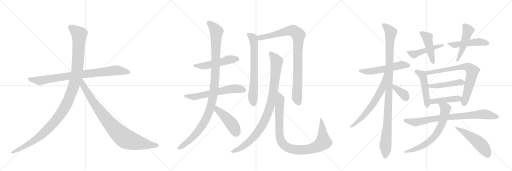
t = 0.00 s
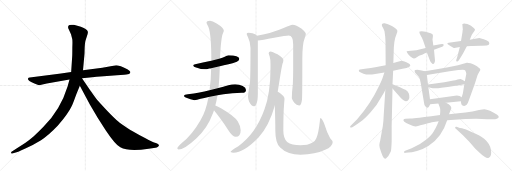
t = 4.21 s
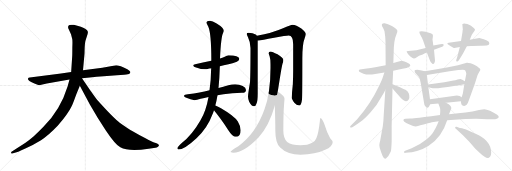
t = 8.42 s
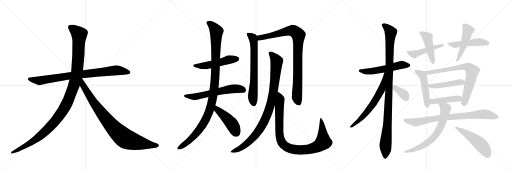
t = 12.63 s
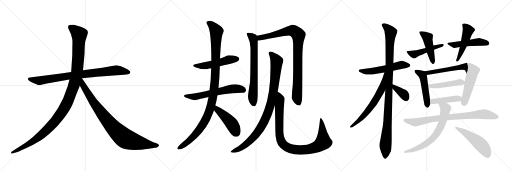
t = 16.84 s
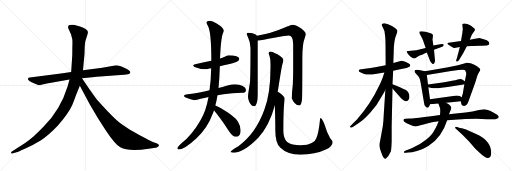
t = 21.05 s

The animated SVG that drew these frames (rendered in a browser with its animation timeline set to each time). Animation: 26 CSS @keyframes rules; one cycle of 21.05 s.

<svg version="1.1" viewBox="0 0 3072 1024" xmlns="http://www.w3.org/2000/svg">
  <g stroke="lightgray" stroke-dasharray="1,1" stroke-width="1" transform="scale(4, 4)">
    <line x1="0" y1="0" x2="256" y2="256"></line>
    <line x1="256" y1="0" x2="0" y2="256"></line>
    <line x1="128" y1="0" x2="128" y2="256"></line>
    <line x1="0" y1="128" x2="256" y2="128"></line>
    <line x1="256" y1="0" x2="512" y2="256"></line>
    <line x1="512" y1="0" x2="256" y2="256"></line>
    <line x1="384" y1="0" x2="384" y2="256"></line>
    <line x1="256" y1="128" x2="512" y2="128"></line>
    <line x1="512" y1="0" x2="768" y2="256"></line>
    <line x1="768" y1="0" x2="512" y2="256"></line>
    <line x1="640" y1="0" x2="640" y2="256"></line>
    <line x1="512" y1="128" x2="768" y2="128"></line>
  </g>
<g transform="scale(1, -1) translate(0, -850)">
   <style type="text/css">
    @keyframes keyframes0 {
      from {
       stroke: black;
       stroke-dashoffset: 858;
       stroke-width: 128;
       }
       74% {
       animation-timing-function: step-end;
       stroke: black;
       stroke-dashoffset: 0;
       stroke-width: 128;
       }
       to {
       stroke: black;
       stroke-width: 1024;
       }
       }
       #make-me-a-hanzi-animation-0 {
         animation: keyframes0 0.948242s both;
         animation-delay: 0.000000s;
         animation-timing-function: linear;
       }
    @keyframes keyframes1 {
      from {
       stroke: black;
       stroke-dashoffset: 1197;
       stroke-width: 128;
       }
       80% {
       animation-timing-function: step-end;
       stroke: black;
       stroke-dashoffset: 0;
       stroke-width: 128;
       }
       to {
       stroke: black;
       stroke-width: 1024;
       }
       }
       #make-me-a-hanzi-animation-1 {
         animation: keyframes1 1.224121s both;
         animation-delay: 0.948242s;
         animation-timing-function: linear;
       }
    @keyframes keyframes2 {
      from {
       stroke: black;
       stroke-dashoffset: 899;
       stroke-width: 128;
       }
       75% {
       animation-timing-function: step-end;
       stroke: black;
       stroke-dashoffset: 0;
       stroke-width: 128;
       }
       to {
       stroke: black;
       stroke-width: 1024;
       }
       }
       #make-me-a-hanzi-animation-2 {
         animation: keyframes2 0.981608s both;
         animation-delay: 2.172363s;
         animation-timing-function: linear;
       }
    @keyframes keyframes3 {
      from {
       stroke: black;
       stroke-dashoffset: 519;
       stroke-width: 128;
       }
       63% {
       animation-timing-function: step-end;
       stroke: black;
       stroke-dashoffset: 0;
       stroke-width: 128;
       }
       to {
       stroke: black;
       stroke-width: 1024;
       }
       }
       #make-me-a-hanzi-animation-3 {
         animation: keyframes3 0.672363s both;
         animation-delay: 3.153971s;
         animation-timing-function: linear;
       }
    @keyframes keyframes4 {
      from {
       stroke: black;
       stroke-dashoffset: 609;
       stroke-width: 128;
       }
       66% {
       animation-timing-function: step-end;
       stroke: black;
       stroke-dashoffset: 0;
       stroke-width: 128;
       }
       to {
       stroke: black;
       stroke-width: 1024;
       }
       }
       #make-me-a-hanzi-animation-4 {
         animation: keyframes4 0.745605s both;
         animation-delay: 3.826335s;
         animation-timing-function: linear;
       }
    @keyframes keyframes5 {
      from {
       stroke: black;
       stroke-dashoffset: 1104;
       stroke-width: 128;
       }
       78% {
       animation-timing-function: step-end;
       stroke: black;
       stroke-dashoffset: 0;
       stroke-width: 128;
       }
       to {
       stroke: black;
       stroke-width: 1024;
       }
       }
       #make-me-a-hanzi-animation-5 {
         animation: keyframes5 1.148438s both;
         animation-delay: 4.571940s;
         animation-timing-function: linear;
       }
    @keyframes keyframes6 {
      from {
       stroke: black;
       stroke-dashoffset: 456;
       stroke-width: 128;
       }
       60% {
       animation-timing-function: step-end;
       stroke: black;
       stroke-dashoffset: 0;
       stroke-width: 128;
       }
       to {
       stroke: black;
       stroke-width: 1024;
       }
       }
       #make-me-a-hanzi-animation-6 {
         animation: keyframes6 0.621094s both;
         animation-delay: 5.720378s;
         animation-timing-function: linear;
       }
    @keyframes keyframes7 {
      from {
       stroke: black;
       stroke-dashoffset: 689;
       stroke-width: 128;
       }
       69% {
       animation-timing-function: step-end;
       stroke: black;
       stroke-dashoffset: 0;
       stroke-width: 128;
       }
       to {
       stroke: black;
       stroke-width: 1024;
       }
       }
       #make-me-a-hanzi-animation-7 {
         animation: keyframes7 0.810710s both;
         animation-delay: 6.341471s;
         animation-timing-function: linear;
       }
    @keyframes keyframes8 {
      from {
       stroke: black;
       stroke-dashoffset: 924;
       stroke-width: 128;
       }
       75% {
       animation-timing-function: step-end;
       stroke: black;
       stroke-dashoffset: 0;
       stroke-width: 128;
       }
       to {
       stroke: black;
       stroke-width: 1024;
       }
       }
       #make-me-a-hanzi-animation-8 {
         animation: keyframes8 1.001953s both;
         animation-delay: 7.152181s;
         animation-timing-function: linear;
       }
    @keyframes keyframes9 {
      from {
       stroke: black;
       stroke-dashoffset: 962;
       stroke-width: 128;
       }
       76% {
       animation-timing-function: step-end;
       stroke: black;
       stroke-dashoffset: 0;
       stroke-width: 128;
       }
       to {
       stroke: black;
       stroke-width: 1024;
       }
       }
       #make-me-a-hanzi-animation-9 {
         animation: keyframes9 1.032878s both;
         animation-delay: 8.154134s;
         animation-timing-function: linear;
       }
    @keyframes keyframes10 {
      from {
       stroke: black;
       stroke-dashoffset: 974;
       stroke-width: 128;
       }
       76% {
       animation-timing-function: step-end;
       stroke: black;
       stroke-dashoffset: 0;
       stroke-width: 128;
       }
       to {
       stroke: black;
       stroke-width: 1024;
       }
       }
       #make-me-a-hanzi-animation-10 {
         animation: keyframes10 1.042643s both;
         animation-delay: 9.187012s;
         animation-timing-function: linear;
       }
    @keyframes keyframes11 {
      from {
       stroke: black;
       stroke-dashoffset: 555;
       stroke-width: 128;
       }
       64% {
       animation-timing-function: step-end;
       stroke: black;
       stroke-dashoffset: 0;
       stroke-width: 128;
       }
       to {
       stroke: black;
       stroke-width: 1024;
       }
       }
       #make-me-a-hanzi-animation-11 {
         animation: keyframes11 0.701660s both;
         animation-delay: 10.229655s;
         animation-timing-function: linear;
       }
    @keyframes keyframes12 {
      from {
       stroke: black;
       stroke-dashoffset: 1066;
       stroke-width: 128;
       }
       78% {
       animation-timing-function: step-end;
       stroke: black;
       stroke-dashoffset: 0;
       stroke-width: 128;
       }
       to {
       stroke: black;
       stroke-width: 1024;
       }
       }
       #make-me-a-hanzi-animation-12 {
         animation: keyframes12 1.117513s both;
         animation-delay: 10.931315s;
         animation-timing-function: linear;
       }
    @keyframes keyframes13 {
      from {
       stroke: black;
       stroke-dashoffset: 645;
       stroke-width: 128;
       }
       68% {
       animation-timing-function: step-end;
       stroke: black;
       stroke-dashoffset: 0;
       stroke-width: 128;
       }
       to {
       stroke: black;
       stroke-width: 1024;
       }
       }
       #make-me-a-hanzi-animation-13 {
         animation: keyframes13 0.774902s both;
         animation-delay: 12.048828s;
         animation-timing-function: linear;
       }
    @keyframes keyframes14 {
      from {
       stroke: black;
       stroke-dashoffset: 367;
       stroke-width: 128;
       }
       54% {
       animation-timing-function: step-end;
       stroke: black;
       stroke-dashoffset: 0;
       stroke-width: 128;
       }
       to {
       stroke: black;
       stroke-width: 1024;
       }
       }
       #make-me-a-hanzi-animation-14 {
         animation: keyframes14 0.548665s both;
         animation-delay: 12.823730s;
         animation-timing-function: linear;
       }
    @keyframes keyframes15 {
      from {
       stroke: black;
       stroke-dashoffset: 476;
       stroke-width: 128;
       }
       61% {
       animation-timing-function: step-end;
       stroke: black;
       stroke-dashoffset: 0;
       stroke-width: 128;
       }
       to {
       stroke: black;
       stroke-width: 1024;
       }
       }
       #make-me-a-hanzi-animation-15 {
         animation: keyframes15 0.637370s both;
         animation-delay: 13.372396s;
         animation-timing-function: linear;
       }
    @keyframes keyframes16 {
      from {
       stroke: black;
       stroke-dashoffset: 460;
       stroke-width: 128;
       }
       60% {
       animation-timing-function: step-end;
       stroke: black;
       stroke-dashoffset: 0;
       stroke-width: 128;
       }
       to {
       stroke: black;
       stroke-width: 1024;
       }
       }
       #make-me-a-hanzi-animation-16 {
         animation: keyframes16 0.624349s both;
         animation-delay: 14.009766s;
         animation-timing-function: linear;
       }
    @keyframes keyframes17 {
      from {
       stroke: black;
       stroke-dashoffset: 495;
       stroke-width: 128;
       }
       62% {
       animation-timing-function: step-end;
       stroke: black;
       stroke-dashoffset: 0;
       stroke-width: 128;
       }
       to {
       stroke: black;
       stroke-width: 1024;
       }
       }
       #make-me-a-hanzi-animation-17 {
         animation: keyframes17 0.652832s both;
         animation-delay: 14.634115s;
         animation-timing-function: linear;
       }
    @keyframes keyframes18 {
      from {
       stroke: black;
       stroke-dashoffset: 489;
       stroke-width: 128;
       }
       61% {
       animation-timing-function: step-end;
       stroke: black;
       stroke-dashoffset: 0;
       stroke-width: 128;
       }
       to {
       stroke: black;
       stroke-width: 1024;
       }
       }
       #make-me-a-hanzi-animation-18 {
         animation: keyframes18 0.647949s both;
         animation-delay: 15.286947s;
         animation-timing-function: linear;
       }
    @keyframes keyframes19 {
      from {
       stroke: black;
       stroke-dashoffset: 489;
       stroke-width: 128;
       }
       61% {
       animation-timing-function: step-end;
       stroke: black;
       stroke-dashoffset: 0;
       stroke-width: 128;
       }
       to {
       stroke: black;
       stroke-width: 1024;
       }
       }
       #make-me-a-hanzi-animation-19 {
         animation: keyframes19 0.647949s both;
         animation-delay: 15.934896s;
         animation-timing-function: linear;
       }
    @keyframes keyframes20 {
      from {
       stroke: black;
       stroke-dashoffset: 745;
       stroke-width: 128;
       }
       71% {
       animation-timing-function: step-end;
       stroke: black;
       stroke-dashoffset: 0;
       stroke-width: 128;
       }
       to {
       stroke: black;
       stroke-width: 1024;
       }
       }
       #make-me-a-hanzi-animation-20 {
         animation: keyframes20 0.856283s both;
         animation-delay: 16.582845s;
         animation-timing-function: linear;
       }
    @keyframes keyframes21 {
      from {
       stroke: black;
       stroke-dashoffset: 466;
       stroke-width: 128;
       }
       60% {
       animation-timing-function: step-end;
       stroke: black;
       stroke-dashoffset: 0;
       stroke-width: 128;
       }
       to {
       stroke: black;
       stroke-width: 1024;
       }
       }
       #make-me-a-hanzi-animation-21 {
         animation: keyframes21 0.629232s both;
         animation-delay: 17.439128s;
         animation-timing-function: linear;
       }
    @keyframes keyframes22 {
      from {
       stroke: black;
       stroke-dashoffset: 433;
       stroke-width: 128;
       }
       58% {
       animation-timing-function: step-end;
       stroke: black;
       stroke-dashoffset: 0;
       stroke-width: 128;
       }
       to {
       stroke: black;
       stroke-width: 1024;
       }
       }
       #make-me-a-hanzi-animation-22 {
         animation: keyframes22 0.602376s both;
         animation-delay: 18.068359s;
         animation-timing-function: linear;
       }
    @keyframes keyframes23 {
      from {
       stroke: black;
       stroke-dashoffset: 812;
       stroke-width: 128;
       }
       73% {
       animation-timing-function: step-end;
       stroke: black;
       stroke-dashoffset: 0;
       stroke-width: 128;
       }
       to {
       stroke: black;
       stroke-width: 1024;
       }
       }
       #make-me-a-hanzi-animation-23 {
         animation: keyframes23 0.910807s both;
         animation-delay: 18.670736s;
         animation-timing-function: linear;
       }
    @keyframes keyframes24 {
      from {
       stroke: black;
       stroke-dashoffset: 685;
       stroke-width: 128;
       }
       69% {
       animation-timing-function: step-end;
       stroke: black;
       stroke-dashoffset: 0;
       stroke-width: 128;
       }
       to {
       stroke: black;
       stroke-width: 1024;
       }
       }
       #make-me-a-hanzi-animation-24 {
         animation: keyframes24 0.807454s both;
         animation-delay: 19.581543s;
         animation-timing-function: linear;
       }
    @keyframes keyframes25 {
      from {
       stroke: black;
       stroke-dashoffset: 509;
       stroke-width: 128;
       }
       62% {
       animation-timing-function: step-end;
       stroke: black;
       stroke-dashoffset: 0;
       stroke-width: 128;
       }
       to {
       stroke: black;
       stroke-width: 1024;
       }
       }
       #make-me-a-hanzi-animation-25 {
         animation: keyframes25 0.664225s both;
         animation-delay: 20.388997s;
         animation-timing-function: linear;
       }
</style>
<path d="M 366 410 L 179 386 Q 170 385 168 380 Q 164 367 210 348 Q 229 340 235 340 L 281 350 L 417 374 L 492 382 L 538 386 Q 579 391 622 394 L 702 399 L 745 403 Q 757 403 774 407 Q 781 410 782 417 Q 783 423 764 435 Q 746 447 725 454 Q 704 460 697 460 L 614 444 L 498 429 L 427 419 L 366 410 Z" fill="lightgray"></path> 
<path d="M 417 374 L 406 334 Q 363 192 258 87 Q 226 54 201 32 Q 166 3 153 -6 L 69 -60 Q 66 -61 67 -67 Q 68 -72 74 -70 L 84 -67 Q 101 -64 152 -40 Q 204 -16 246 10 Q 288 35 346 96 Q 411 172 429 212 Q 437 227 458 286 L 479 337 L 498 429 L 507 528 L 508 565 Q 510 594 512 603 Q 514 611 521 632 Q 529 652 527 661 Q 525 676 485 691 L 443 702 Q 423 704 417 701 Q 402 695 413 674 L 426 646 L 433 618 Q 436 610 434 568 Q 434 522 433 510 L 427 419 L 417 374 Z" fill="lightgray"></path> 
<path d="M 479 337 L 540 223 L 586 145 L 634 70 Q 690 -14 722 -33 Q 770 -60 892 -42 L 933 -36 Q 940 -35 948 -30 Q 959 -21 949 -14 Q 946 -12 930 -6 Q 914 0 873 22 Q 827 44 796 63 Q 766 81 718 115 Q 681 143 589 245 Q 584 249 541 310 L 492 382 C 475 407 449 393 479 337 Z" fill="lightgray"></path> 
<path d="M 1371 519 Q 1364 519 1345 509 Q 1335 505 1320 500 L 1268 486 Q 1229 477 1171 466 Q 1159 465 1159 458 Q 1159 451 1182 444 Q 1206 435 1228 435 Q 1238 435 1256 440 Q 1261 441 1267 442 L 1319 454 Q 1341 459 1371 466 Q 1395 470 1421 480 Q 1435 487 1436 498 Q 1433 517 1371 519 Z" fill="lightgray"></path> 
<path d="M 1257 310 Q 1226 301 1197 296 Q 1164 289 1127 286 Q 1105 286 1104 275 Q 1105 270 1118 264 Q 1144 252 1167 250 Q 1179 250 1204 258 Q 1225 263 1251 269 L 1305 279 Q 1322 283 1341 286 Q 1392 292 1451 294 Q 1476 294 1476 311 Q 1476 325 1456 335 Q 1436 346 1411 346 Q 1392 346 1370 339 Q 1339 330 1311 323 L 1257 310 Z" fill="lightgray"></path> 
<path d="M 1320 500 Q 1326 632 1339 655 Q 1343 664 1343 667 Q 1343 684 1300 710 Q 1274 726 1260 726 Q 1239 726 1239 714 Q 1239 710 1250 691 Q 1268 649 1268 486 L 1267 442 Q 1266 370 1257 310 L 1251 269 Q 1236 184 1203 129 Q 1154 42 1089 -9 Q 1064 -33 1064 -38 Q 1064 -44 1071 -46 Q 1106 -46 1179 22 Q 1245 84 1275 166 Q 1280 176 1284 190 L 1292 218 Q 1299 243 1305 279 L 1311 323 Q 1317 380 1319 454 L 1320 500 Z" fill="lightgray"></path> 
<path d="M 1284 190 Q 1290 182 1298 171 Q 1328 133 1368 73 Q 1395 30 1415 30 Q 1444 30 1444 70 Q 1444 94 1427 122 Q 1405 155 1326 201 Q 1308 211 1292 218 C 1265 230 1266 214 1284 190 Z" fill="lightgray"></path> 
<path d="M 1492 655 Q 1480 655 1480 647 Q 1480 644 1488 628 Q 1503 598 1503 563 Q 1503 412 1500 358 Q 1488 286 1488 271 Q 1488 260 1495 241 Q 1509 214 1524 214 Q 1535 214 1539 230 Q 1547 247 1547 290 L 1547 608 L 1541 636 Q 1539 641 1534 644 Q 1517 654 1492 655 Z" fill="lightgray"></path> 
<path d="M 1547 608 Q 1570 610 1645 625 Q 1718 638 1732 638 Q 1759 638 1759 586 L 1759 427 Q 1759 391 1757 346 Q 1751 297 1751 263 Q 1751 256 1766 234 Q 1779 218 1795 218 Q 1808 218 1812 254 Q 1814 281 1814 499 Q 1814 588 1828 622 Q 1835 641 1835 647 Q 1835 659 1808 680 Q 1777 703 1755 703 Q 1745 703 1698 682 Q 1634 654 1541 636 C 1512 630 1517 604 1547 608 Z" fill="lightgray"></path> 
<path d="M 1623 542 Q 1612 542 1612 531 Q 1612 528 1618 512 Q 1623 498 1623 464 L 1623 443 Q 1623 293 1587 195 Q 1534 47 1430 -26 Q 1383 -52 1383 -61 Q 1392 -65 1400 -65 Q 1463 -65 1551 26 Q 1615 96 1649 218 L 1666 301 Q 1668 309 1669 317 Q 1689 448 1695 469 Q 1700 481 1700 488 L 1700 492 Q 1700 503 1665 525 Q 1633 541 1623 542 Z" fill="lightgray"></path> 
<path d="M 1649 218 Q 1652 124 1652 67 Q 1652 -6 1681 -34 Q 1724 -77 1803 -77 Q 1892 -77 1951 -48 Q 1996 -27 1996 -2 Q 1996 5 1981 21 Q 1962 54 1947 104 Q 1932 143 1923 143 Q 1920 143 1919 124 Q 1911 50 1898 22 Q 1892 5 1873 -6 Q 1847 -21 1803 -21 Q 1750 -21 1723 -1 Q 1700 22 1700 67 Q 1700 174 1705 232 Q 1707 252 1707 258 Q 1707 273 1683 290 Q 1675 296 1666 301 C 1646 314 1648 248 1649 218 Z" fill="lightgray"></path> 
<path d="M 2359 426 L 2415 438 Q 2444 444 2456 451 Q 2468 458 2455 468 Q 2442 478 2427 482 Q 2413 486 2409 486 L 2360 473 L 2314 459 L 2251 448 Q 2229 443 2190 438 L 2169 435 Q 2155 434 2153 430 Q 2149 422 2165 416 L 2181 409 Q 2207 399 2251 407 L 2306 416 L 2359 426 Z" fill="lightgray"></path> 
<path d="M 2350 4 L 2350 90 L 2355 320 L 2355 345 L 2359 426 L 2360 473 L 2362 532 Q 2362 609 2379 646 Q 2386 661 2384 668 Q 2382 674 2368 685 Q 2355 696 2328 706 L 2308 711 Q 2299 712 2294 709 Q 2286 702 2298 685 Q 2303 675 2307 663 Q 2313 627 2313 596 L 2314 459 L 2312 311 L 2302 155 Q 2301 123 2297 95 L 2281 6 Q 2277 -7 2276 -21 Q 2276 -36 2287 -62 L 2295 -84 Q 2304 -104 2312 -102 Q 2317 -101 2323 -93 Q 2331 -86 2336 -75 L 2344 -59 Q 2348 -53 2350 4 Z" fill="lightgray"></path> 
<path d="M 2306 416 L 2298 391 Q 2291 369 2271 329 Q 2226 232 2143 135 L 2104 96 Q 2099 92 2101 88 Q 2104 83 2114 88 L 2126 95 Q 2143 105 2163 120 Q 2183 134 2221 175 Q 2260 215 2289 271 Q 2302 290 2312 311 C 2379 444 2315 445 2306 416 Z" fill="lightgray"></path> 
<path d="M 2355 320 L 2404 264 Q 2442 223 2456 263 Q 2460 295 2433 312 Q 2426 316 2400 328 L 2355 345 C 2327 356 2335 343 2355 320 Z" fill="lightgray"></path> 
<path d="M 2554 563 L 2498 550 L 2450 545 Q 2441 545 2440 543 Q 2439 541 2445 531 Q 2451 520 2464 510 Q 2477 500 2483 500 Q 2490 500 2503 509 Q 2516 518 2523 520 Q 2530 521 2561 536 L 2604 552 L 2653 571 Q 2663 575 2662 583 Q 2662 590 2641 586 L 2600 578 L 2554 563 Z" fill="lightgray"></path> 
<path d="M 2600 578 L 2595 614 Q 2599 635 2597 643 Q 2595 647 2584 652 Q 2550 664 2530 664 Q 2517 662 2516 660 Q 2515 653 2524 638 Q 2533 623 2538 609 L 2554 563 L 2561 536 L 2579 490 Q 2583 476 2594 469 Q 2606 462 2609 480 Q 2611 488 2609 499 L 2604 552 L 2600 578 Z" fill="lightgray"></path> 
<path d="M 2766 605 L 2692 595 Q 2686 593 2684 590 Q 2685 584 2720 565 Q 2725 562 2734 564 L 2759 569 L 2801 573 L 2827 575 Q 2837 577 2882 577 Q 2928 576 2934 584 L 2936 591 Q 2937 610 2876 623 Q 2871 623 2819 612 L 2766 605 Z" fill="lightgray"></path> 
<path d="M 2775 659 L 2766 605 L 2759 569 L 2743 508 L 2738 493 Q 2735 485 2740 482 Q 2746 479 2752 488 L 2759 498 Q 2775 523 2779 531 L 2801 573 L 2819 612 L 2827 633 Q 2829 641 2839 654 Q 2849 667 2850 672 Q 2851 677 2841 685 Q 2825 701 2804 707 Q 2784 712 2780 709 Q 2775 709 2774 705 L 2777 672 Q 2775 669 2775 659 Z" fill="lightgray"></path> 
<path d="M 2580 256 L 2570 327 L 2568 344 L 2561 401 C 2558 422 2558 422 2550 424 L 2522 430 Q 2511 430 2505 432 Q 2487 432 2487 427 Q 2487 418 2499 405 Q 2512 392 2516 385 Q 2519 378 2524 355 L 2544 236 Q 2545 220 2552 213 Q 2558 204 2565 205 Q 2572 206 2575 213 L 2581 226 L 2580 256 Z" fill="lightgray"></path> 
<path d="M 2786 345 L 2777 290 L 2770 268 L 2765 244 L 2768 227 Q 2768 224 2773 220 Q 2778 215 2785 215 Q 2793 215 2800 222 Q 2807 229 2811 243 L 2850 351 L 2865 399 Q 2870 410 2876 420 Q 2882 430 2882 434 Q 2882 438 2862 453 Q 2842 468 2824 472 Q 2806 476 2801 475 L 2748 460 L 2681 446 L 2550 424 C 2520 419 2531 396 2561 401 L 2697 424 L 2750 431 Q 2762 432 2778 432 Q 2794 432 2796 418 Q 2796 413 2798 409 L 2789 364 L 2786 345 Z" fill="lightgray"></path> 
<path d="M 2570 327 L 2596 321 L 2619 321 Q 2626 321 2648 325 L 2686 329 L 2771 342 Q 2781 343 2786 345 C 2809 351 2809 351 2789 364 Q 2771 376 2763 377 Q 2755 377 2746 374 L 2732 370 Q 2724 369 2705 365 L 2666 358 L 2568 344 C 2538 340 2541 334 2570 327 Z" fill="lightgray"></path> 
<path d="M 2741 278 L 2580 256 C 2550 252 2551 224 2581 226 L 2630 230 L 2676 234 L 2765 244 C 2795 247 2795 251 2770 268 Q 2761 276 2741 278 Z" fill="lightgray"></path> 
<path d="M 2640 161 L 2587 154 Q 2474 140 2460 140 L 2433 139 Q 2423 139 2421 133 Q 2419 126 2426 121 Q 2433 115 2457 104 Q 2482 92 2494 92 Q 2507 92 2522 99 Q 2538 105 2568 112 Q 2598 119 2602 119 L 2632 123 L 2683 129 L 2725 132 Q 2835 141 2923 136 L 2950 135 Q 2971 134 2981 138 Q 3003 147 2983 162 Q 2964 177 2940 187 Q 2917 196 2907 196 Q 2897 196 2874 191 L 2835 182 Q 2794 176 2749 171 L 2694 166 L 2640 161 Z" fill="lightgray"></path> 
<path d="M 2630 230 L 2638 209 Q 2644 199 2640 161 L 2632 123 L 2624 104 Q 2615 83 2602 62 Q 2592 41 2556 12 Q 2520 -18 2470 -39 L 2431 -54 Q 2423 -57 2425 -62 Q 2423 -68 2434 -66 L 2450 -64 Q 2468 -64 2502 -55 Q 2536 -46 2570 -25 Q 2651 25 2683 129 L 2694 166 L 2708 202 Q 2708 210 2702 217 Q 2696 224 2676 234 C 2650 248 2619 258 2630 230 Z" fill="lightgray"></path> 
<path d="M 2737 77 L 2776 41 L 2813 4 L 2852 -41 L 2881 -68 Q 2919 -104 2933 -95 Q 2951 -90 2946 -51 Q 2942 -13 2905 18 Q 2887 33 2873 40 L 2823 62 Q 2787 78 2772 81 Q 2757 84 2751 86 L 2739 90 Q 2733 92 2731 88 Q 2729 83 2737 77 Z" fill="lightgray"></path> 
      <clipPath id="make-me-a-hanzi-clip-0">
      <path d="M 366 410 L 179 386 Q 170 385 168 380 Q 164 367 210 348 Q 229 340 235 340 L 281 350 L 417 374 L 492 382 L 538 386 Q 579 391 622 394 L 702 399 L 745 403 Q 757 403 774 407 Q 781 410 782 417 Q 783 423 764 435 Q 746 447 725 454 Q 704 460 697 460 L 614 444 L 498 429 L 427 419 L 366 410 Z" fill="lightgray"></path>
      </clipPath>
      <path clip-path="url(#make-me-a-hanzi-clip-0)" d="M 176 378 L 236 367 L 494 406 L 698 429 L 772 417 " fill="none" id="make-me-a-hanzi-animation-0" stroke-dasharray="730 1460" stroke-linecap="round"></path>

      <clipPath id="make-me-a-hanzi-clip-1">
      <path d="M 417 374 L 406 334 Q 363 192 258 87 Q 226 54 201 32 Q 166 3 153 -6 L 69 -60 Q 66 -61 67 -67 Q 68 -72 74 -70 L 84 -67 Q 101 -64 152 -40 Q 204 -16 246 10 Q 288 35 346 96 Q 411 172 429 212 Q 437 227 458 286 L 479 337 L 498 429 L 507 528 L 508 565 Q 510 594 512 603 Q 514 611 521 632 Q 529 652 527 661 Q 525 676 485 691 L 443 702 Q 423 704 417 701 Q 402 695 413 674 L 426 646 L 433 618 Q 436 610 434 568 Q 434 522 433 510 L 427 419 L 417 374 Z" fill="lightgray"></path>
      </clipPath>
      <path clip-path="url(#make-me-a-hanzi-clip-1)" d="M 424 686 L 475 645 L 471 535 L 463 428 L 451 367 L 401 230 L 355 154 L 265 55 L 180 -8 L 72 -65 " fill="none" id="make-me-a-hanzi-animation-1" stroke-dasharray="1069 2138" stroke-linecap="round"></path>

      <clipPath id="make-me-a-hanzi-clip-2">
      <path d="M 479 337 L 540 223 L 586 145 L 634 70 Q 690 -14 722 -33 Q 770 -60 892 -42 L 933 -36 Q 940 -35 948 -30 Q 959 -21 949 -14 Q 946 -12 930 -6 Q 914 0 873 22 Q 827 44 796 63 Q 766 81 718 115 Q 681 143 589 245 Q 584 249 541 310 L 492 382 C 475 407 449 393 479 337 Z" fill="lightgray"></path>
      </clipPath>
      <path clip-path="url(#make-me-a-hanzi-clip-2)" d="M 491 373 L 498 339 L 584 205 L 657 111 L 727 39 L 763 14 L 805 0 L 945 -22 " fill="none" id="make-me-a-hanzi-animation-2" stroke-dasharray="771 1542" stroke-linecap="round"></path>

      <clipPath id="make-me-a-hanzi-clip-3">
      <path d="M 1371 519 Q 1364 519 1345 509 Q 1335 505 1320 500 L 1268 486 Q 1229 477 1171 466 Q 1159 465 1159 458 Q 1159 451 1182 444 Q 1206 435 1228 435 Q 1238 435 1256 440 Q 1261 441 1267 442 L 1319 454 Q 1341 459 1371 466 Q 1395 470 1421 480 Q 1435 487 1436 498 Q 1433 517 1371 519 Z" fill="lightgray"></path>
      </clipPath>
      <path clip-path="url(#make-me-a-hanzi-clip-3)" d="M 1167 459 L 1232 456 L 1381 495 L 1425 497 " fill="none" id="make-me-a-hanzi-animation-3" stroke-dasharray="391 782" stroke-linecap="round"></path>

      <clipPath id="make-me-a-hanzi-clip-4">
      <path d="M 1257 310 Q 1226 301 1197 296 Q 1164 289 1127 286 Q 1105 286 1104 275 Q 1105 270 1118 264 Q 1144 252 1167 250 Q 1179 250 1204 258 Q 1225 263 1251 269 L 1305 279 Q 1322 283 1341 286 Q 1392 292 1451 294 Q 1476 294 1476 311 Q 1476 325 1456 335 Q 1436 346 1411 346 Q 1392 346 1370 339 Q 1339 330 1311 323 L 1257 310 Z" fill="lightgray"></path>
      </clipPath>
      <path clip-path="url(#make-me-a-hanzi-clip-4)" d="M 1111 276 L 1170 270 L 1384 317 L 1417 320 L 1458 312 " fill="none" id="make-me-a-hanzi-animation-4" stroke-dasharray="481 962" stroke-linecap="round"></path>

      <clipPath id="make-me-a-hanzi-clip-5">
      <path d="M 1320 500 Q 1326 632 1339 655 Q 1343 664 1343 667 Q 1343 684 1300 710 Q 1274 726 1260 726 Q 1239 726 1239 714 Q 1239 710 1250 691 Q 1268 649 1268 486 L 1267 442 Q 1266 370 1257 310 L 1251 269 Q 1236 184 1203 129 Q 1154 42 1089 -9 Q 1064 -33 1064 -38 Q 1064 -44 1071 -46 Q 1106 -46 1179 22 Q 1245 84 1275 166 Q 1280 176 1284 190 L 1292 218 Q 1299 243 1305 279 L 1311 323 Q 1317 380 1319 454 L 1320 500 Z" fill="lightgray"></path>
      </clipPath>
      <path clip-path="url(#make-me-a-hanzi-clip-5)" d="M 1250 714 L 1279 692 L 1299 663 L 1291 386 L 1270 231 L 1250 167 L 1208 90 L 1158 27 L 1072 -38 " fill="none" id="make-me-a-hanzi-animation-5" stroke-dasharray="976 1952" stroke-linecap="round"></path>

      <clipPath id="make-me-a-hanzi-clip-6">
      <path d="M 1284 190 Q 1290 182 1298 171 Q 1328 133 1368 73 Q 1395 30 1415 30 Q 1444 30 1444 70 Q 1444 94 1427 122 Q 1405 155 1326 201 Q 1308 211 1292 218 C 1265 230 1266 214 1284 190 Z" fill="lightgray"></path>
      </clipPath>
      <path clip-path="url(#make-me-a-hanzi-clip-6)" d="M 1295 210 L 1303 194 L 1390 108 L 1417 55 " fill="none" id="make-me-a-hanzi-animation-6" stroke-dasharray="328 656" stroke-linecap="round"></path>

      <clipPath id="make-me-a-hanzi-clip-7">
      <path d="M 1492 655 Q 1480 655 1480 647 Q 1480 644 1488 628 Q 1503 598 1503 563 Q 1503 412 1500 358 Q 1488 286 1488 271 Q 1488 260 1495 241 Q 1509 214 1524 214 Q 1535 214 1539 230 Q 1547 247 1547 290 L 1547 608 L 1541 636 Q 1539 641 1534 644 Q 1517 654 1492 655 Z" fill="lightgray"></path>
      </clipPath>
      <path clip-path="url(#make-me-a-hanzi-clip-7)" d="M 1489 646 L 1518 624 L 1525 584 L 1525 377 L 1517 273 L 1523 229 " fill="none" id="make-me-a-hanzi-animation-7" stroke-dasharray="561 1122" stroke-linecap="round"></path>

      <clipPath id="make-me-a-hanzi-clip-8">
      <path d="M 1547 608 Q 1570 610 1645 625 Q 1718 638 1732 638 Q 1759 638 1759 586 L 1759 427 Q 1759 391 1757 346 Q 1751 297 1751 263 Q 1751 256 1766 234 Q 1779 218 1795 218 Q 1808 218 1812 254 Q 1814 281 1814 499 Q 1814 588 1828 622 Q 1835 641 1835 647 Q 1835 659 1808 680 Q 1777 703 1755 703 Q 1745 703 1698 682 Q 1634 654 1541 636 C 1512 630 1517 604 1547 608 Z" fill="lightgray"></path>
      </clipPath>
      <path clip-path="url(#make-me-a-hanzi-clip-8)" d="M 1550 616 L 1569 627 L 1653 643 L 1738 668 L 1762 666 L 1791 641 L 1782 266 L 1792 233 " fill="none" id="make-me-a-hanzi-animation-8" stroke-dasharray="796 1592" stroke-linecap="round"></path>

      <clipPath id="make-me-a-hanzi-clip-9">
      <path d="M 1623 542 Q 1612 542 1612 531 Q 1612 528 1618 512 Q 1623 498 1623 464 L 1623 443 Q 1623 293 1587 195 Q 1534 47 1430 -26 Q 1383 -52 1383 -61 Q 1392 -65 1400 -65 Q 1463 -65 1551 26 Q 1615 96 1649 218 L 1666 301 Q 1668 309 1669 317 Q 1689 448 1695 469 Q 1700 481 1700 488 L 1700 492 Q 1700 503 1665 525 Q 1633 541 1623 542 Z" fill="lightgray"></path>
      </clipPath>
      <path clip-path="url(#make-me-a-hanzi-clip-9)" d="M 1624 530 L 1660 483 L 1646 333 L 1629 244 L 1606 169 L 1568 90 L 1515 20 L 1455 -31 L 1388 -60 " fill="none" id="make-me-a-hanzi-animation-9" stroke-dasharray="834 1668" stroke-linecap="round"></path>

      <clipPath id="make-me-a-hanzi-clip-10">
      <path d="M 1649 218 Q 1652 124 1652 67 Q 1652 -6 1681 -34 Q 1724 -77 1803 -77 Q 1892 -77 1951 -48 Q 1996 -27 1996 -2 Q 1996 5 1981 21 Q 1962 54 1947 104 Q 1932 143 1923 143 Q 1920 143 1919 124 Q 1911 50 1898 22 Q 1892 5 1873 -6 Q 1847 -21 1803 -21 Q 1750 -21 1723 -1 Q 1700 22 1700 67 Q 1700 174 1705 232 Q 1707 252 1707 258 Q 1707 273 1683 290 Q 1675 296 1666 301 C 1646 314 1648 248 1649 218 Z" fill="lightgray"></path>
      </clipPath>
      <path clip-path="url(#make-me-a-hanzi-clip-10)" d="M 1667 293 L 1682 260 L 1675 174 L 1680 25 L 1692 -6 L 1721 -32 L 1767 -47 L 1843 -47 L 1885 -37 L 1928 -13 L 1939 -1 L 1939 11 L 1925 139 " fill="none" id="make-me-a-hanzi-animation-10" stroke-dasharray="846 1692" stroke-linecap="round"></path>

      <clipPath id="make-me-a-hanzi-clip-11">
      <path d="M 2359 426 L 2415 438 Q 2444 444 2456 451 Q 2468 458 2455 468 Q 2442 478 2427 482 Q 2413 486 2409 486 L 2360 473 L 2314 459 L 2251 448 Q 2229 443 2190 438 L 2169 435 Q 2155 434 2153 430 Q 2149 422 2165 416 L 2181 409 Q 2207 399 2251 407 L 2306 416 L 2359 426 Z" fill="lightgray"></path>
      </clipPath>
      <path clip-path="url(#make-me-a-hanzi-clip-11)" d="M 2159 427 L 2225 423 L 2322 439 L 2409 462 L 2453 459 " fill="none" id="make-me-a-hanzi-animation-11" stroke-dasharray="427 854" stroke-linecap="round"></path>

      <clipPath id="make-me-a-hanzi-clip-12">
      <path d="M 2350 4 L 2350 90 L 2355 320 L 2355 345 L 2359 426 L 2360 473 L 2362 532 Q 2362 609 2379 646 Q 2386 661 2384 668 Q 2382 674 2368 685 Q 2355 696 2328 706 L 2308 711 Q 2299 712 2294 709 Q 2286 702 2298 685 Q 2303 675 2307 663 Q 2313 627 2313 596 L 2314 459 L 2312 311 L 2302 155 Q 2301 123 2297 95 L 2281 6 Q 2277 -7 2276 -21 Q 2276 -36 2287 -62 L 2295 -84 Q 2304 -104 2312 -102 Q 2317 -101 2323 -93 Q 2331 -86 2336 -75 L 2344 -59 Q 2348 -53 2350 4 Z" fill="lightgray"></path>
      </clipPath>
      <path clip-path="url(#make-me-a-hanzi-clip-12)" d="M 2302 701 L 2329 678 L 2344 654 L 2338 589 L 2333 282 L 2312 -91 " fill="none" id="make-me-a-hanzi-animation-12" stroke-dasharray="938 1876" stroke-linecap="round"></path>

      <clipPath id="make-me-a-hanzi-clip-13">
      <path d="M 2306 416 L 2298 391 Q 2291 369 2271 329 Q 2226 232 2143 135 L 2104 96 Q 2099 92 2101 88 Q 2104 83 2114 88 L 2126 95 Q 2143 105 2163 120 Q 2183 134 2221 175 Q 2260 215 2289 271 Q 2302 290 2312 311 C 2379 444 2315 445 2306 416 Z" fill="lightgray"></path>
      </clipPath>
      <path clip-path="url(#make-me-a-hanzi-clip-13)" d="M 2311 410 L 2291 319 L 2245 237 L 2178 151 L 2108 90 " fill="none" id="make-me-a-hanzi-animation-13" stroke-dasharray="517 1034" stroke-linecap="round"></path>

      <clipPath id="make-me-a-hanzi-clip-14">
      <path d="M 2355 320 L 2404 264 Q 2442 223 2456 263 Q 2460 295 2433 312 Q 2426 316 2400 328 L 2355 345 C 2327 356 2335 343 2355 320 Z" fill="lightgray"></path>
      </clipPath>
      <path clip-path="url(#make-me-a-hanzi-clip-14)" d="M 2359 339 L 2370 323 L 2426 282 L 2435 262 " fill="none" id="make-me-a-hanzi-animation-14" stroke-dasharray="239 478" stroke-linecap="round"></path>

      <clipPath id="make-me-a-hanzi-clip-15">
      <path d="M 2554 563 L 2498 550 L 2450 545 Q 2441 545 2440 543 Q 2439 541 2445 531 Q 2451 520 2464 510 Q 2477 500 2483 500 Q 2490 500 2503 509 Q 2516 518 2523 520 Q 2530 521 2561 536 L 2604 552 L 2653 571 Q 2663 575 2662 583 Q 2662 590 2641 586 L 2600 578 L 2554 563 Z" fill="lightgray"></path>
      </clipPath>
      <path clip-path="url(#make-me-a-hanzi-clip-15)" d="M 2446 539 L 2482 525 L 2655 579 " fill="none" id="make-me-a-hanzi-animation-15" stroke-dasharray="348 696" stroke-linecap="round"></path>

      <clipPath id="make-me-a-hanzi-clip-16">
      <path d="M 2600 578 L 2595 614 Q 2599 635 2597 643 Q 2595 647 2584 652 Q 2550 664 2530 664 Q 2517 662 2516 660 Q 2515 653 2524 638 Q 2533 623 2538 609 L 2554 563 L 2561 536 L 2579 490 Q 2583 476 2594 469 Q 2606 462 2609 480 Q 2611 488 2609 499 L 2604 552 L 2600 578 Z" fill="lightgray"></path>
      </clipPath>
      <path clip-path="url(#make-me-a-hanzi-clip-16)" d="M 2524 657 L 2565 625 L 2600 477 " fill="none" id="make-me-a-hanzi-animation-16" stroke-dasharray="332 664" stroke-linecap="round"></path>

      <clipPath id="make-me-a-hanzi-clip-17">
      <path d="M 2766 605 L 2692 595 Q 2686 593 2684 590 Q 2685 584 2720 565 Q 2725 562 2734 564 L 2759 569 L 2801 573 L 2827 575 Q 2837 577 2882 577 Q 2928 576 2934 584 L 2936 591 Q 2937 610 2876 623 Q 2871 623 2819 612 L 2766 605 Z" fill="lightgray"></path>
      </clipPath>
      <path clip-path="url(#make-me-a-hanzi-clip-17)" d="M 2690 590 L 2737 582 L 2876 600 L 2926 590 " fill="none" id="make-me-a-hanzi-animation-17" stroke-dasharray="367 734" stroke-linecap="round"></path>

      <clipPath id="make-me-a-hanzi-clip-18">
      <path d="M 2775 659 L 2766 605 L 2759 569 L 2743 508 L 2738 493 Q 2735 485 2740 482 Q 2746 479 2752 488 L 2759 498 Q 2775 523 2779 531 L 2801 573 L 2819 612 L 2827 633 Q 2829 641 2839 654 Q 2849 667 2850 672 Q 2851 677 2841 685 Q 2825 701 2804 707 Q 2784 712 2780 709 Q 2775 709 2774 705 L 2777 672 Q 2775 669 2775 659 Z" fill="lightgray"></path>
      </clipPath>
      <path clip-path="url(#make-me-a-hanzi-clip-18)" d="M 2782 700 L 2809 666 L 2781 575 L 2744 488 " fill="none" id="make-me-a-hanzi-animation-18" stroke-dasharray="361 722" stroke-linecap="round"></path>

      <clipPath id="make-me-a-hanzi-clip-19">
      <path d="M 2580 256 L 2570 327 L 2568 344 L 2561 401 C 2558 422 2558 422 2550 424 L 2522 430 Q 2511 430 2505 432 Q 2487 432 2487 427 Q 2487 418 2499 405 Q 2512 392 2516 385 Q 2519 378 2524 355 L 2544 236 Q 2545 220 2552 213 Q 2558 204 2565 205 Q 2572 206 2575 213 L 2581 226 L 2580 256 Z" fill="lightgray"></path>
      </clipPath>
      <path clip-path="url(#make-me-a-hanzi-clip-19)" d="M 2494 424 L 2537 397 L 2564 217 " fill="none" id="make-me-a-hanzi-animation-19" stroke-dasharray="361 722" stroke-linecap="round"></path>

      <clipPath id="make-me-a-hanzi-clip-20">
      <path d="M 2786 345 L 2777 290 L 2770 268 L 2765 244 L 2768 227 Q 2768 224 2773 220 Q 2778 215 2785 215 Q 2793 215 2800 222 Q 2807 229 2811 243 L 2850 351 L 2865 399 Q 2870 410 2876 420 Q 2882 430 2882 434 Q 2882 438 2862 453 Q 2842 468 2824 472 Q 2806 476 2801 475 L 2748 460 L 2681 446 L 2550 424 C 2520 419 2531 396 2561 401 L 2697 424 L 2750 431 Q 2762 432 2778 432 Q 2794 432 2796 418 Q 2796 413 2798 409 L 2789 364 L 2786 345 Z" fill="lightgray"></path>
      </clipPath>
      <path clip-path="url(#make-me-a-hanzi-clip-20)" d="M 2558 421 L 2568 414 L 2759 448 L 2812 447 L 2834 421 L 2785 232 " fill="none" id="make-me-a-hanzi-animation-20" stroke-dasharray="617 1234" stroke-linecap="round"></path>

      <clipPath id="make-me-a-hanzi-clip-21">
      <path d="M 2570 327 L 2596 321 L 2619 321 Q 2626 321 2648 325 L 2686 329 L 2771 342 Q 2781 343 2786 345 C 2809 351 2809 351 2789 364 Q 2771 376 2763 377 Q 2755 377 2746 374 L 2732 370 Q 2724 369 2705 365 L 2666 358 L 2568 344 C 2538 340 2541 334 2570 327 Z" fill="lightgray"></path>
      </clipPath>
      <path clip-path="url(#make-me-a-hanzi-clip-21)" d="M 2576 341 L 2580 335 L 2637 337 L 2755 358 L 2772 358 L 2777 351 " fill="none" id="make-me-a-hanzi-animation-21" stroke-dasharray="338 676" stroke-linecap="round"></path>

      <clipPath id="make-me-a-hanzi-clip-22">
      <path d="M 2741 278 L 2580 256 C 2550 252 2551 224 2581 226 L 2630 230 L 2676 234 L 2765 244 C 2795 247 2795 251 2770 268 Q 2761 276 2741 278 Z" fill="lightgray"></path>
      </clipPath>
      <path clip-path="url(#make-me-a-hanzi-clip-22)" d="M 2587 234 L 2604 244 L 2760 264 " fill="none" id="make-me-a-hanzi-animation-22" stroke-dasharray="305 610" stroke-linecap="round"></path>

      <clipPath id="make-me-a-hanzi-clip-23">
      <path d="M 2640 161 L 2587 154 Q 2474 140 2460 140 L 2433 139 Q 2423 139 2421 133 Q 2419 126 2426 121 Q 2433 115 2457 104 Q 2482 92 2494 92 Q 2507 92 2522 99 Q 2538 105 2568 112 Q 2598 119 2602 119 L 2632 123 L 2683 129 L 2725 132 Q 2835 141 2923 136 L 2950 135 Q 2971 134 2981 138 Q 3003 147 2983 162 Q 2964 177 2940 187 Q 2917 196 2907 196 Q 2897 196 2874 191 L 2835 182 Q 2794 176 2749 171 L 2694 166 L 2640 161 Z" fill="lightgray"></path>
      </clipPath>
      <path clip-path="url(#make-me-a-hanzi-clip-23)" d="M 2430 130 L 2498 118 L 2648 144 L 2898 166 L 2980 150 " fill="none" id="make-me-a-hanzi-animation-23" stroke-dasharray="684 1368" stroke-linecap="round"></path>

      <clipPath id="make-me-a-hanzi-clip-24">
      <path d="M 2630 230 L 2638 209 Q 2644 199 2640 161 L 2632 123 L 2624 104 Q 2615 83 2602 62 Q 2592 41 2556 12 Q 2520 -18 2470 -39 L 2431 -54 Q 2423 -57 2425 -62 Q 2423 -68 2434 -66 L 2450 -64 Q 2468 -64 2502 -55 Q 2536 -46 2570 -25 Q 2651 25 2683 129 L 2694 166 L 2708 202 Q 2708 210 2702 217 Q 2696 224 2676 234 C 2650 248 2619 258 2630 230 Z" fill="lightgray"></path>
      </clipPath>
      <path clip-path="url(#make-me-a-hanzi-clip-24)" d="M 2638 227 L 2670 204 L 2673 195 L 2647 97 L 2618 45 L 2588 13 L 2530 -28 L 2477 -50 L 2431 -60 " fill="none" id="make-me-a-hanzi-animation-24" stroke-dasharray="557 1114" stroke-linecap="round"></path>

      <clipPath id="make-me-a-hanzi-clip-25">
      <path d="M 2737 77 L 2776 41 L 2813 4 L 2852 -41 L 2881 -68 Q 2919 -104 2933 -95 Q 2951 -90 2946 -51 Q 2942 -13 2905 18 Q 2887 33 2873 40 L 2823 62 Q 2787 78 2772 81 Q 2757 84 2751 86 L 2739 90 Q 2733 92 2731 88 Q 2729 83 2737 77 Z" fill="lightgray"></path>
      </clipPath>
      <path clip-path="url(#make-me-a-hanzi-clip-25)" d="M 2736 84 L 2792 54 L 2860 6 L 2903 -37 L 2925 -77 " fill="none" id="make-me-a-hanzi-animation-25" stroke-dasharray="381 762" stroke-linecap="round"></path>

</g>
</svg>
